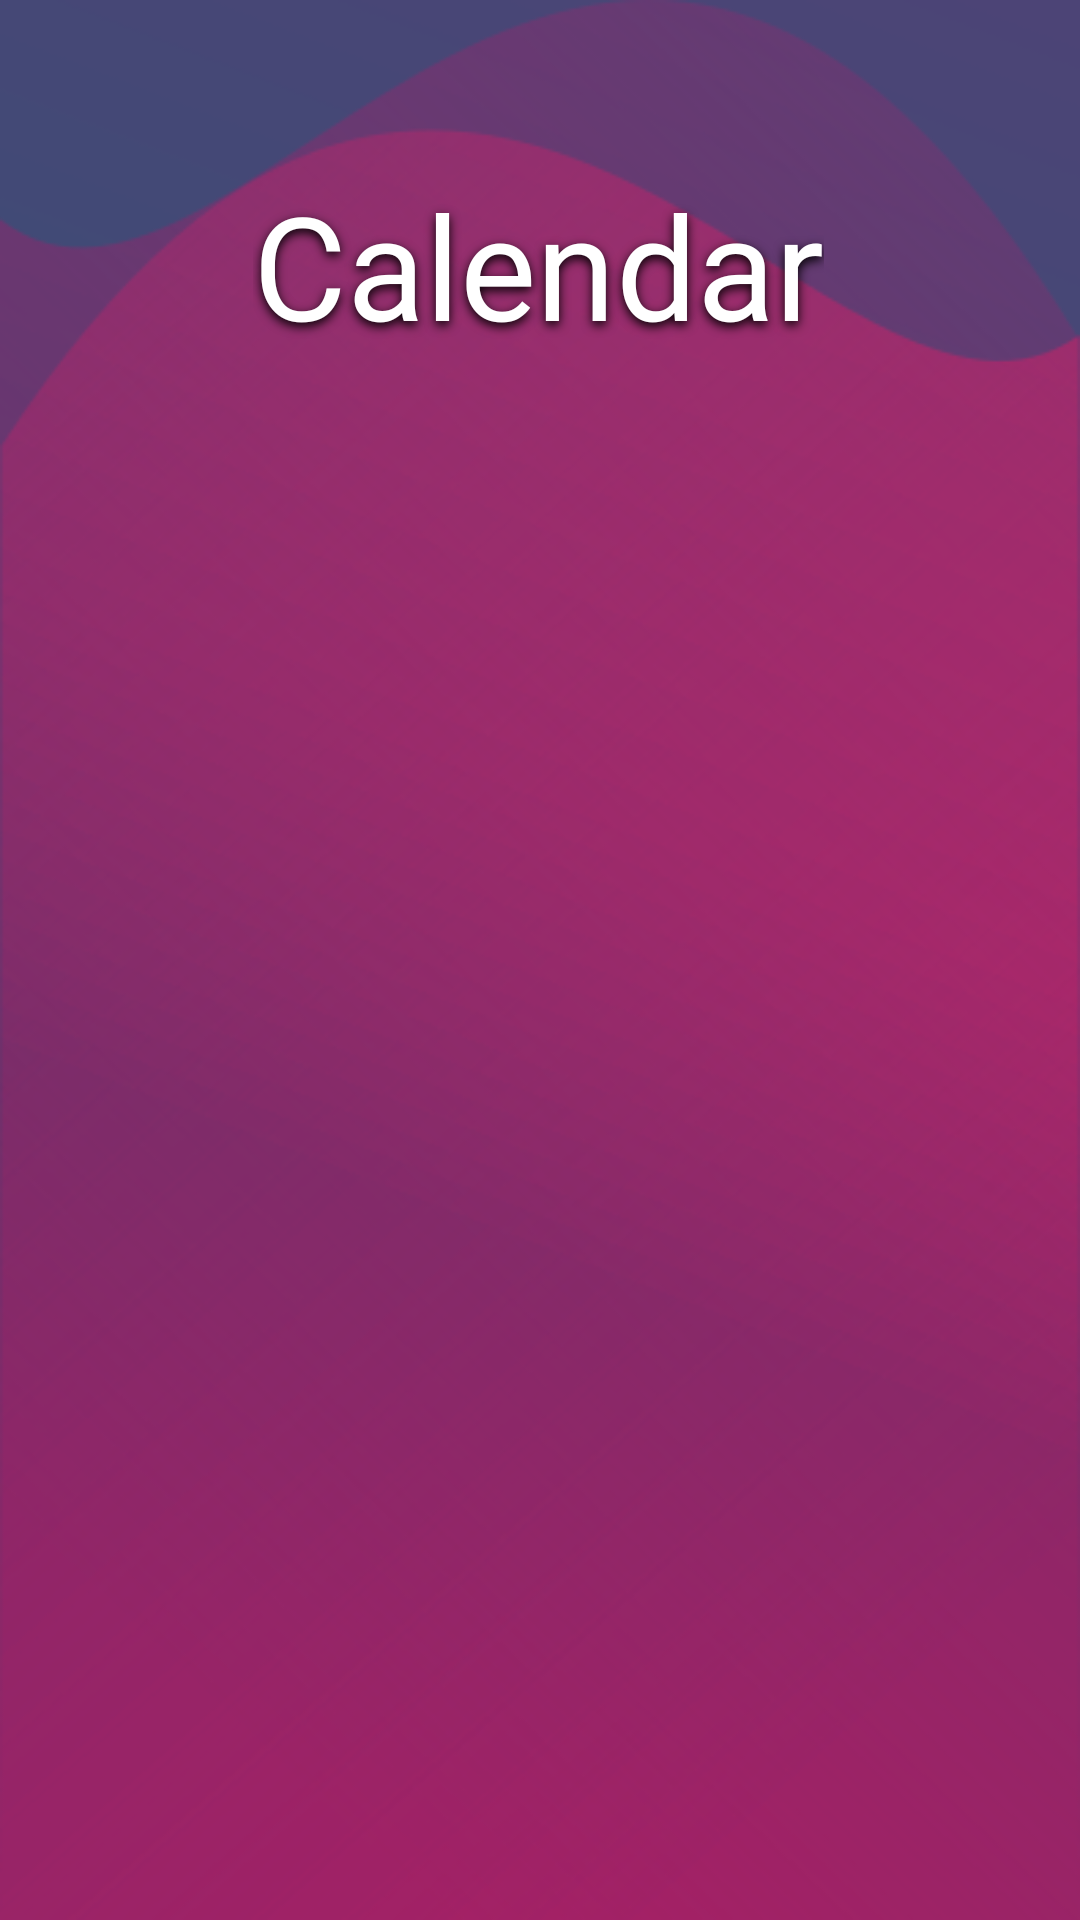

Here is an Android app screen rendered from its layout file. Give the layout XML and the strings, colors and styles it references.
<!-- AndroidManifest.xml: application theme Theme.Hackathon_application -->
<!-- res/layout/activity_calendar.xml -->
<?xml version="1.0" encoding="utf-8"?>
<androidx.constraintlayout.widget.ConstraintLayout xmlns:android="http://schemas.android.com/apk/res/android"
    xmlns:app="http://schemas.android.com/apk/res-auto"
    xmlns:tools="http://schemas.android.com/tools"
    android:layout_width="match_parent"
    android:layout_height="match_parent"
    tools:context=".Calendar"
    android:background="@drawable/main_screen">

    <TextView
        android:id="@+id/textView2"
        android:layout_width="wrap_content"
        android:layout_height="wrap_content"

        android:layout_marginTop="56dp"
        android:fontFamily="@font/opensans_semibold"
        android:shadowColor="#000000"
        android:shadowDy="4"
        android:shadowRadius="8"

        android:text="Calendar"
        android:textColor="#FFFFFF"
        android:textSize="48dp"
        app:layout_constraintBottom_toTopOf="@+id/linearlayout"

        app:layout_constraintEnd_toEndOf="parent"
        app:layout_constraintHorizontal_bias="0.497"
        app:layout_constraintStart_toStartOf="parent"
        app:layout_constraintTop_toTopOf="parent"
        app:layout_constraintVertical_bias="0.812" />

    <LinearLayout
        android:layout_width="match_parent"
        android:layout_height="695dp"
        android:background="@drawable/white_top_curve"
        app:layout_constraintBottom_toBottomOf="parent"
        app:layout_constraintEnd_toEndOf="parent"
        app:layout_constraintStart_toStartOf="parent">

    </LinearLayout>
</androidx.constraintlayout.widget.ConstraintLayout>
<!-- resources referenced by this layout -->
<resources>
  <!-- drawable main_screen: png bitmap (drawable, 159004 bytes) -->
  <style name="Theme.Hackathon_application" parent="Theme.MaterialComponents.DayNight.NoActionBar">
          
          <item name="colorPrimary">@color/purple_500</item>
          <item name="colorPrimaryVariant">@color/purple_700</item>
          <item name="colorOnPrimary">@color/white</item>
          
          <item name="colorSecondary">@color/teal_200</item>
          <item name="colorSecondaryVariant">@color/teal_700</item>
          <item name="colorOnSecondary">@color/black</item>
          
          <item name="android:statusBarColor" tools:targetApi="l">?attr/colorPrimaryVariant</item>
          
          <item name="android:windowTranslucentStatus">true</item>
          <item name="android:windowTranslucentNavigation">true</item>
      </style>
  <!-- not gathered from this repository: default colours our renderer supplied (Android Studio template values) -->
  <color name="purple_500">#FF6200EE</color>
  <color name="purple_700">#FF3700B3</color>
  <color name="teal_200">#FF03DAC5</color>
  <color name="teal_700">#FF018786</color>
  <color name="black">#FF000000</color>
  <color name="white">#FFFFFFFF</color>
</resources>
